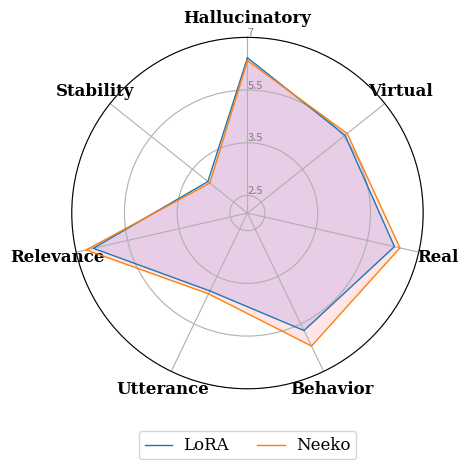

Reproduce this figure in Python.
import matplotlib.pyplot as plt
import pandas as pd
from math import pi


# Set data
df = pd.DataFrame({
    'group': ['LLaMA-chat w/RAG', 'LLaMA-chat w/ICL', 'LoRA', 'Neeko'],
    'Hallucinatory': [6.35, 6.44, 6.42, 6.34],
    'Virtual':       [5.05, 4.94, 5.55, 5.63],
    'Real':          [5.47, 6.07, 6.29, 6.45],
    'Behavior':      [5.80, 5.90, 5.71, 6.20],
    'Utterance':     [5.86, 6.02, 4.46, 4.55],
    'Relevance':     [6.26, 6.35, 6.5, 6.71],
    'Stability':     [3.03, 2.98, 3.44, 3.37],
})

# ------- PART 1: Create background

# number of variable
categories = list(df)[1:]
N = len(categories)

# What will be the angle of each axis in the plot? (we divide the plot / number of variable)
angles = [n / float(N) * 2 * pi for n in range(N)]
angles += angles[:1]

# Set dpi for higher resolution
plt.figure(dpi=500)
# Initialise the spider plot
ax = plt.subplot(111, polar=True)

# If you want the first axis to be on top:
ax.set_theta_offset(pi / 2)
ax.set_theta_direction(-1)

# Draw ylabels
ax.set_rlabel_position(0)
plt.yticks([2.5, 4, 5.5, 7], ["2.5", "3.5", "5.5", "7"], color="grey", size=8)
# Adjust yticks based on your desired range
plt.ylim(2, 7)

# Draw one axe per variable + add labels
plt.xticks(angles[:-1], categories, fontweight='bold', fontname='serif', size=12)

# ------- PART 2: Add plots

# Plot each individual = each line of the data
# I don't make a loop, because plotting more than 3 groups makes the chart unreadable

# Ind1
values = df.loc[2].drop('group').values.flatten().tolist()
values += values[:1]
ax.plot(angles, values, linewidth=1, linestyle='solid', label="LoRA")
ax.fill(angles, values, 'b', alpha=0.1)

# Ind2
values = df.loc[3].drop('group').values.flatten().tolist()
values += values[:1]
ax.plot(angles, values, linewidth=1, linestyle='solid', label="Neeko")
ax.fill(angles, values, 'r', alpha=0.1)

# Add legend below the radar chart
legend = plt.legend(loc='upper center', bbox_to_anchor=(0.5, -0.1), ncol=len(df['group']))
# Modify both labels
for i, label in enumerate(["LoRA", "Neeko"]):
    legend.get_texts()[i].set_text(label)
    legend.get_texts()[i].set_fontname('serif')
    legend.get_texts()[i].set_fontsize(12)

# Show the graph
plt.tight_layout()
plt.show()
